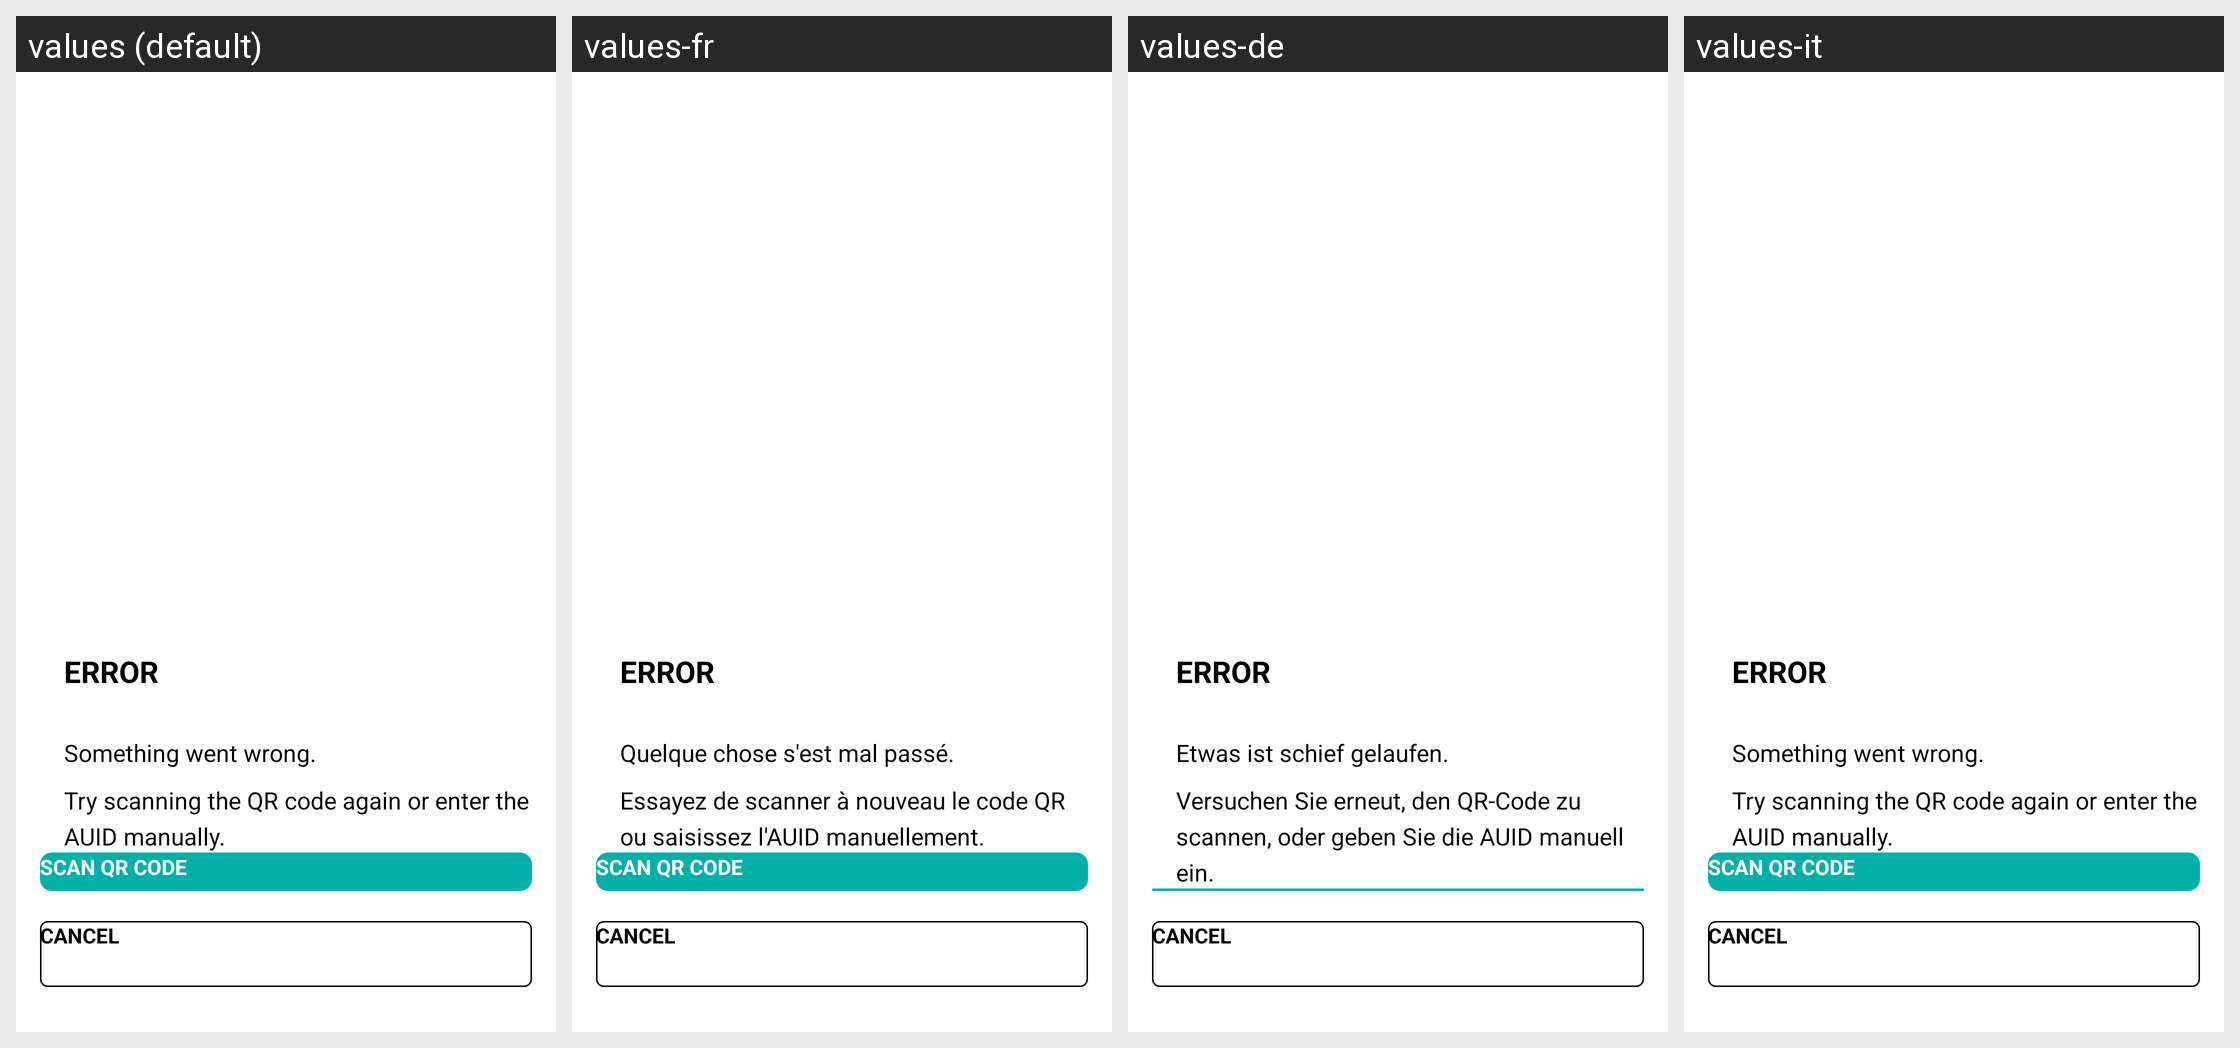

This grid shows one Android layout under several languages. Give, for every string resource on the screen, its name, the default text and each shown locale's text.
Android screen res/layout/activity_single_zone_qr_error.xml rendered under 4 locales, left to right: values (default), values-fr, values-de, values-it. Device: Nexus 5 (rendered at 1080×1920; each locale shown at half size, 540×960, under a caption strip naming it); theme Theme.MaterialComponents.DayNight.NoActionBar.
Other locales in the repository, not shown: values-af, values-am, values-ar, values-as, values-az, values-be, values-bg, values-bn, values-bs, values-ca, values-cs, values-da, values-el, values-en, values-en-rGB, values-es, values-es-rUS, values-et, values-eu, values-fa, values-fi, values-fr-rCA, values-gl, values-gu, values-he, values-hi, values-hr, values-hu, values-hy, values-id, values-in, values-is, values-iw, values-ja, values-ka, values-kk, values-km, values-kn, values-ko, values-ky, values-lo, values-lt, values-lv, values-mk, values-ml, values-mn, values-mr, values-ms, values-my, values-nb, values-ne, values-nl, values-or, values-pa, values-pl, values-pt, values-pt-rBR, values-pt-rPT, values-ro, values-ru, values-si, values-sk, values-sl, values-sq, values-sr, values-sr-rBA, values-sv, values-sw, values-ta, values-te, values-th, values-tl, values-tr, values-uk, values-ur, values-uz, values-vi, values-zh-rCN, values-zh-rHK, values-zh-rTW, values-zu.
Strings drawn on this screen, with the default value and each locale's value (text and hints the layout hard-codes, and strings that could not be matched under every locale, appear in the picture but are not listed):

something_went_wrong
  values: Something went wrong.
  values-fr: Quelque chose s'est mal passé.
  values-de: Etwas ist schief gelaufen.
  values-it: Something went wrong.

try_scanning_the_qr
  values: Try scanning the QR code again or enter the AUID manually.
  values-fr: Essayez de scanner à nouveau le code QR ou saisissez l'AUID manuellement.
  values-de: Versuchen Sie erneut, den QR-Code zu scannen, oder geben Sie die AUID manuell ein.
  values-it: Try scanning the QR code again or enter the AUID manually.
